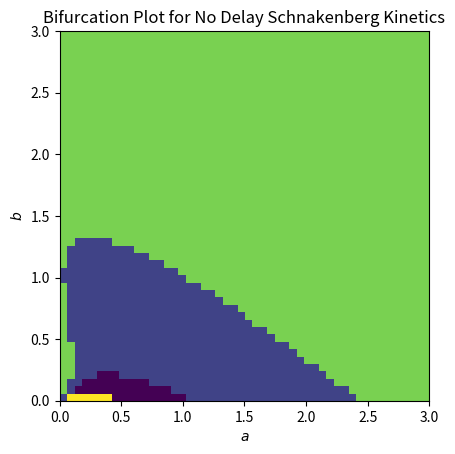

Python code for this plot:
import numpy as NP;
import scipy.linalg as LA;
import matplotlib.pyplot as plt


##  @brief      This function computes the eigenvalues of the
#               Jacobian matrix associated with the the standard
#               Schnakenberg system, with no time delay, evaluated
#               at its unique fixed point.
#   @param  a   This must be a value of type double, is >0 and dictates the
#               value of the a coefficient in the Schnakenberg governing
#               equations, whose Jacobian eigenvalues we wish to compute.
#   @param  b   This must be a value of type double, is >0 and dictates the
#               value of the a coefficient in the Schnakenberg governing
#               equations, whose Jacobian eigenvalues we wish to compute.
#   @return     This function returns a one dimensional array of length 2,
#               of type complex number. The values returned by this matrix
#               correspond to the eigenvalues associated with the Jacobian
#               for this system, evaluated at the fixed point.
def computeEigenvalues(a,b):
    u_fixed = b+a;
    v_fixed = b/((b+a)**2);
    jacobian = lambda u,v: NP.array([[-1+2*u*v, u**2],[-2*u*v, -u**2]]);
    fixed_point_matrix = jacobian(u_fixed, v_fixed);
    eigenvalues, eigenvectors = LA.eig(fixed_point_matrix);
    return eigenvalues;




# Generate a list of a and b values that will be used to produce a bifurcation
# plot.    
a_amt = 50;
a_values = NP.linspace(0.001, 3, num=a_amt);
b_amt=50;
b_values = NP.linspace(0.001, 3, num=b_amt);



# The matrix that will be used to store the type of fixed point that our
# system contains for each combination of a and b values.
fixed_point_types = NP.zeros((a_amt,b_amt));


# The numeric values that will be assigned for each type of fixed point.
source_colour_value = 5;
sink_colour_value = 3;
saddle_colour_value = 10;
unstable_spiral_colour_value = -5;
stable_spiral_colour_value = -3;


# Iterate through each combination of a and b values in the a_values and
# b_values lists and classify the fixed point in each system.
for i in range(0, a_amt):
    for j in range(0, b_amt):
        a = a_values[i];
        b = b_values[j];

        eigenvalues = computeEigenvalues(a, b);

        real1 = NP.real(eigenvalues[0]);
        real2 = NP.real(eigenvalues[1]);
        imag1 = NP.imag(eigenvalues[0]);
        imag2 = NP.imag(eigenvalues[1]);
        
        # If the fixed point is asymptotically unstable.        
        if(real1>0 and real2>0):
            if(abs(imag1)<1e-16):
                fixed_point_types[i][j] = source_colour_value;
            else:
                fixed_point_types[i][j] = unstable_spiral_colour_value;

        # If fixed point is a hyperbolic saddle.
        elif((real1>0 and real2<0) or (real1<0 and real2>0)):
                fixed_point_types[i][j] = saddle_colour_value;

        # If the fixed point is asymptotically stable.
        elif(real1<0 and real2<0):
            if(abs(imag1)<1e-16):
                fixed_point_types[i][j] = sink_colour_value;
            else:
                fixed_point_types[i][j] = stable_spiral_colour_value;


# Plot types of fixed point in a bifurcatiion diagram.
XX, YY = NP.meshgrid(a_values, b_values);
fig = plt.figure();
plt.title('Bifurcation Plot for No Delay Schnakenberg Kinetics');
p = plt.imshow(fixed_point_types, extent=[0, max(a_values), max(b_values), 0]);
#plt.colorbar(p);
plt.xlabel('$a$');
plt.ylabel('$b$');
plt.gca().invert_yaxis()
plt.show();
